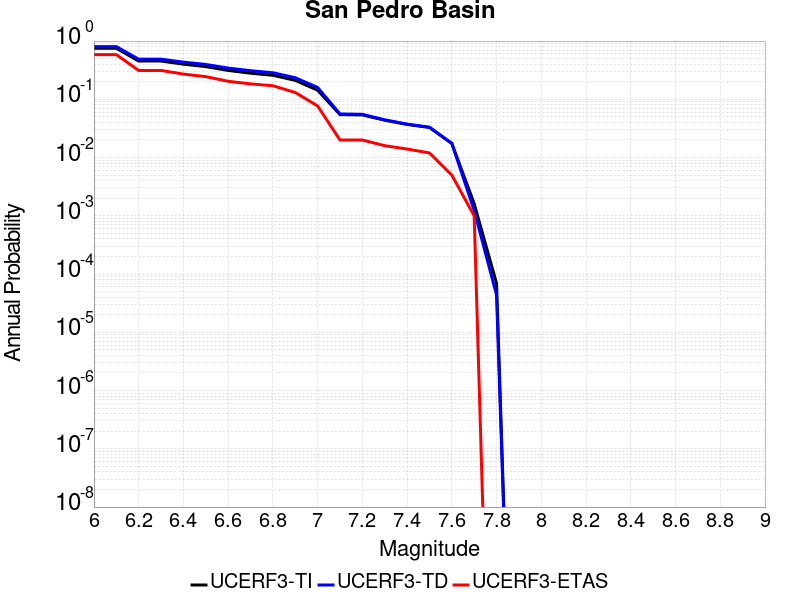

The table this chart was drawn from, first rows:
Magnitude, UCERF3-TI Prob, UCERF3-TD Prob, UCERF3-ETAS Prob
6.0, 0.752, 0.8039, 0.586
6.1, 0.752, 0.8039, 0.586
6.2, 0.4539, 0.4889, 0.313
6.3, 0.4539, 0.4889, 0.313
6.4, 0.4013, 0.4353, 0.271
6.5, 0.3639, 0.3969, 0.245
6.6, 0.3131, 0.3438, 0.204
6.7, 0.2808, 0.31, 0.184
6.8, 0.2584, 0.2858, 0.171
6.9, 0.2115, 0.2349, 0.131
7.0, 0.1435, 0.1599, 0.077
7.1, 0.05469, 0.05602, 0.02
7.2, 0.05394, 0.05524, 0.02
7.3, 0.04375, 0.04451, 0.016
7.4, 0.03704, 0.03751, 0.014
7.5, 0.03285, 0.03321, 0.012
7.6, 0.01747, 0.01755, 0.005
7.7, 0.001619, 0.001239, 0.001
7.8, 6.9344416E-5, 4.369537E-5, 0.0
